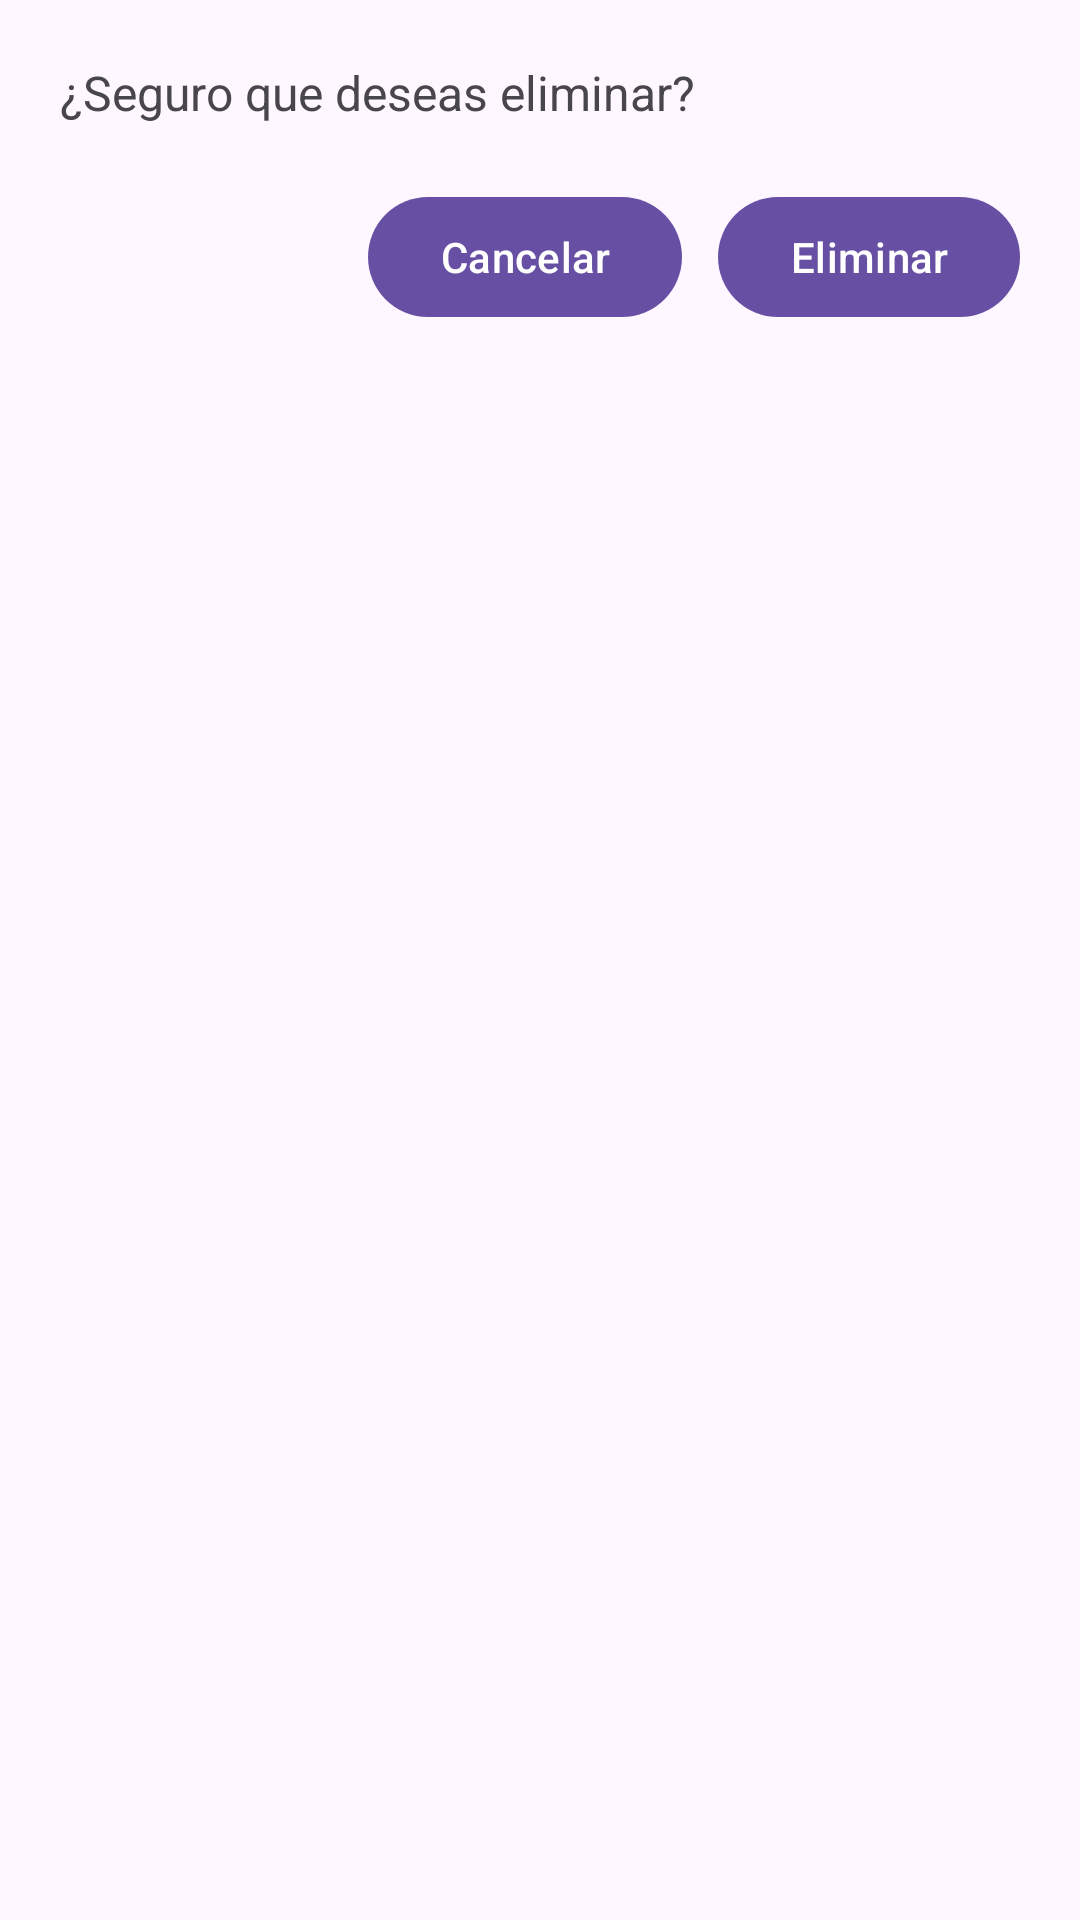

Android layout source for this screen:
<!-- AndroidManifest.xml: application theme Theme.Proyecto -->
<!-- res/layout/activity_user_delete.xml -->
<?xml version="1.0" encoding="utf-8"?>
<LinearLayout xmlns:android="http://schemas.android.com/apk/res/android"
    android:orientation="vertical" android:padding="20dp"
    android:layout_width="match_parent" android:layout_height="match_parent">

    <TextView
        android:id="@+id/tvConfirmMsg"
        android:layout_width="match_parent" android:layout_height="wrap_content"
        android:textSize="16sp" android:paddingBottom="20dp"
        android:text="¿Seguro que deseas eliminar?" />

    <ProgressBar
        android:id="@+id/progressDelete"
        android:layout_width="wrap_content" android:layout_height="wrap_content"
        android:layout_gravity="center" android:visibility="gone"/>

    <LinearLayout
        android:orientation="horizontal" android:gravity="end"
        android:layout_width="match_parent" android:layout_height="wrap_content">

        <Button
            android:id="@+id/btnConfirmNo"
            android:layout_width="wrap_content" android:layout_height="wrap_content"
            android:text="Cancelar" />

        <Button
            android:id="@+id/btnConfirmYes"
            android:layout_width="wrap_content" android:layout_height="wrap_content"
            android:text="Eliminar" android:layout_marginStart="12dp"/>
    </LinearLayout>
</LinearLayout>
<!-- resources referenced by this layout -->
<resources>
  <style name="Theme.Proyecto" parent="Base.Theme.Proyecto" />
  <style name="Base.Theme.Proyecto" parent="Theme.Material3.DayNight.NoActionBar">
          
          
      </style>
</resources>
